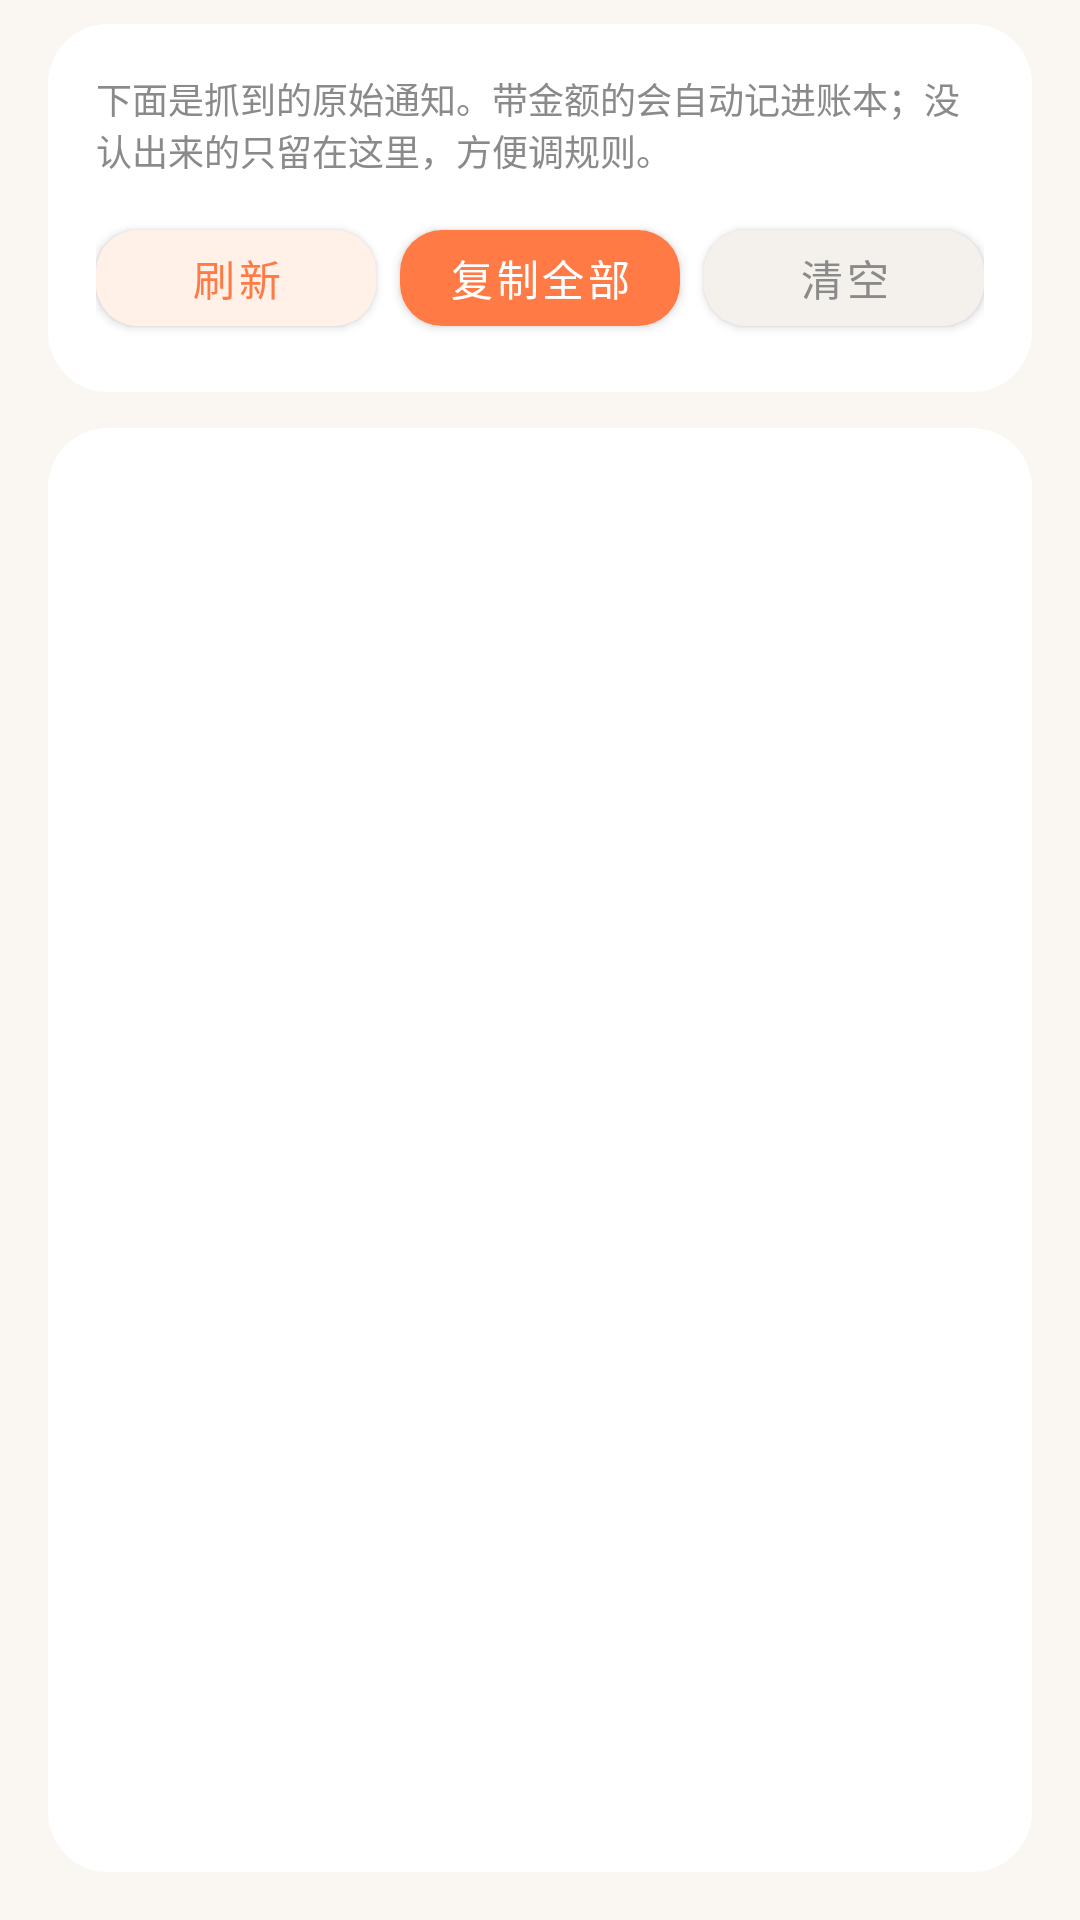

Reconstruct the res/layout file that produces this screen, plus the resources it refers to.
<!-- AndroidManifest.xml: application theme Theme.AccountBook -->
<!-- res/layout/activity_debug.xml -->
<?xml version="1.0" encoding="utf-8"?>
<LinearLayout xmlns:android="http://schemas.android.com/apk/res/android"
    xmlns:app="http://schemas.android.com/apk/res-auto"
    android:layout_width="match_parent"
    android:layout_height="match_parent"
    android:background="@color/bg"
    android:orientation="vertical"
    android:paddingStart="16dp"
    android:paddingTop="8dp"
    android:paddingEnd="16dp"
    android:paddingBottom="16dp">

    <LinearLayout
        android:layout_width="match_parent"
        android:layout_height="wrap_content"
        android:background="@drawable/bg_card"
        android:orientation="vertical"
        android:padding="16dp">

        <TextView
            android:layout_width="match_parent"
            android:layout_height="wrap_content"
            android:text="下面是抓到的原始通知。带金额的会自动记进账本；没认出来的只留在这里，方便调规则。"
            android:textColor="@color/text_secondary"
            android:textSize="12sp" />

        <LinearLayout
            android:layout_width="match_parent"
            android:layout_height="wrap_content"
            android:layout_marginTop="12dp"
            android:orientation="horizontal">

            <com.google.android.material.button.MaterialButton
                android:id="@+id/refreshButton"
                android:layout_width="0dp"
                android:layout_height="44dp"
                android:layout_weight="1"
                android:text="刷新"
                android:textColor="@color/accent"
                android:textSize="14sp"
                app:backgroundTint="@color/accent_soft"
                app:cornerRadius="14dp"
                app:elevation="0dp" />

            <com.google.android.material.button.MaterialButton
                android:id="@+id/copyButton"
                android:layout_width="0dp"
                android:layout_height="44dp"
                android:layout_marginStart="8dp"
                android:layout_weight="1"
                android:text="复制全部"
                android:textColor="@color/white"
                android:textSize="14sp"
                app:backgroundTint="@color/accent"
                app:cornerRadius="14dp"
                app:elevation="0dp" />

            <com.google.android.material.button.MaterialButton
                android:id="@+id/clearButton"
                android:layout_width="0dp"
                android:layout_height="44dp"
                android:layout_marginStart="8dp"
                android:layout_weight="1"
                android:text="清空"
                android:textColor="@color/text_secondary"
                android:textSize="14sp"
                app:backgroundTint="@color/input_bg"
                app:cornerRadius="14dp"
                app:elevation="0dp" />
        </LinearLayout>
    </LinearLayout>

    <LinearLayout
        android:layout_width="match_parent"
        android:layout_height="0dp"
        android:layout_marginTop="12dp"
        android:layout_weight="1"
        android:background="@drawable/bg_card"
        android:orientation="vertical"
        android:padding="16dp">

        <ScrollView
            android:layout_width="match_parent"
            android:layout_height="match_parent">

            <TextView
                android:id="@+id/logText"
                android:layout_width="match_parent"
                android:layout_height="wrap_content"
                android:fontFamily="monospace"
                android:textColor="@color/text_primary"
                android:textIsSelectable="true"
                android:textSize="12sp" />
        </ScrollView>
    </LinearLayout>

</LinearLayout>
<!-- resources referenced by this layout -->
<resources>
  <color name="accent">#FF7A45</color>
  <color name="accent_soft">#FFF0E8</color>
  <color name="bg">#FAF7F2</color>
  <color name="input_bg">#F4F1EC</color>
  <color name="text_primary">#1F1F1F</color>
  <color name="text_secondary">#8A8A8A</color>
  <color name="white">#FFFFFFFF</color>
  <!-- drawable bg_card (drawable) -->
  <?xml version="1.0" encoding="utf-8"?>
  <shape xmlns:android="http://schemas.android.com/apk/res/android"
      android:shape="rectangle">
      <corners android:radius="20dp" />
      <solid android:color="@color/card" />
  </shape>
  <style name="Theme.AccountBook" parent="Theme.MaterialComponents.DayNight.NoActionBar">
          <item name="colorPrimary">@color/accent</item>
          <item name="colorPrimaryVariant">@color/accent</item>
          <item name="colorOnPrimary">@color/white</item>
          <item name="colorSecondary">@color/accent</item>
          <item name="colorSecondaryVariant">@color/accent</item>
          <item name="colorOnSecondary">@color/white</item>
  
          
          <item name="android:statusBarColor">@color/bg</item>
          <item name="android:windowLightStatusBar">true</item>
          <item name="android:windowBackground">@color/bg</item>
      </style>
  <color name="card">#FFFFFF</color>
</resources>
